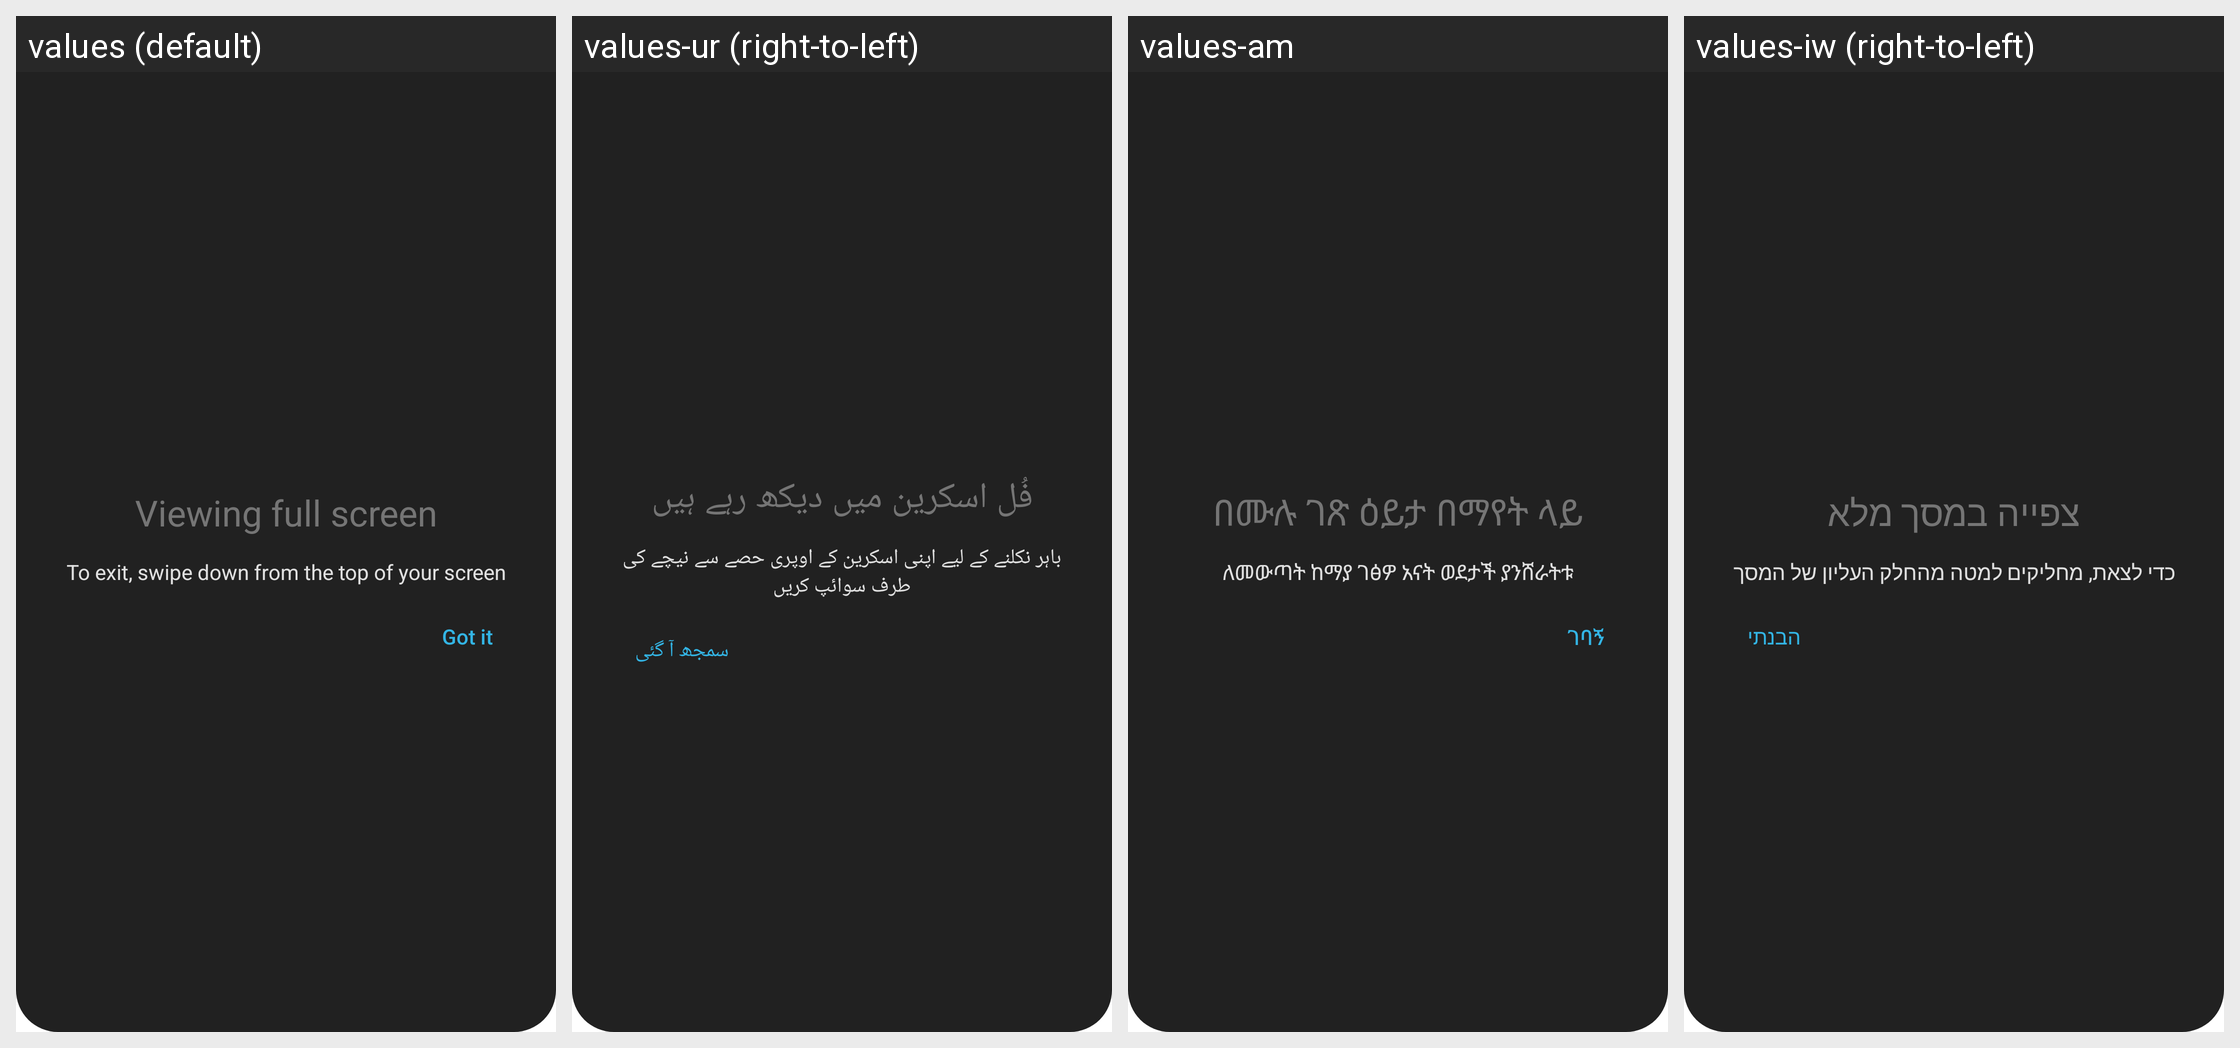

Here is an Android app screen in its default locale and in the app's own translations. Write out the translated-string differences for the strings that appear on this screen.
Android screen res/layout/immersive_mode_cling.xml rendered under 4 locales, left to right: values (default), values-ur (right-to-left), values-am, values-iw (right-to-left). Device: Nexus 5 (rendered at 1080×1920; each locale shown at half size, 540×960, under a caption strip naming it); theme Theme.SystemUI.
Other locales in the repository, not shown: values-af, values-ar, values-az, values-bs, values-ca, values-cs, values-da, values-de, values-en-rCA, values-en-rGB, values-en-rIN, values-es, values-es-rUS, values-et, values-eu, values-fa, values-fi, values-fr, values-fr-rCA, values-gl, values-hr, values-hu, values-in, values-is, values-it, values-ja, values-ko, values-lt, values-lv, values-ms, values-nb, values-nl, values-pl, values-pt, values-pt-rBR, values-pt-rPT, values-ro, values-sk, values-sl, values-sq, values-sr, values-sv, values-sw, values-tl, values-tr, values-uz, values-vi, values-zh-rCN, values-zh-rHK, values-zh-rTW, values-zu.
Strings drawn on this screen, with the default value and each locale's value (text and hints the layout hard-codes, and strings that could not be matched under every locale, appear in the picture but are not listed):

immersive_cling_title
  values: Viewing full screen
  values-ur: فُل اسکرین میں دیکھ رہے ہیں
  values-am: በሙሉ ገጽ ዕይታ በማየት ላይ
  values-iw: צפייה במסך מלא

immersive_cling_description
  values: To exit, swipe down from the top of your screen
  values-ur: باہر نکلنے کے لیے اپنی اسکرین کے اوپری حصے سے نیچے کی طرف سوائپ کریں
  values-am: ለመውጣት ከማያ ገፅዎ አናት ወደታች ያንሸራትቱ
  values-iw: כדי לצאת, מחליקים למטה מהחלק העליון של המסך

immersive_cling_positive
  values: Got it
  values-ur: سمجھ آ گئی
  values-am: ገባኝ
  values-iw: הבנתי
